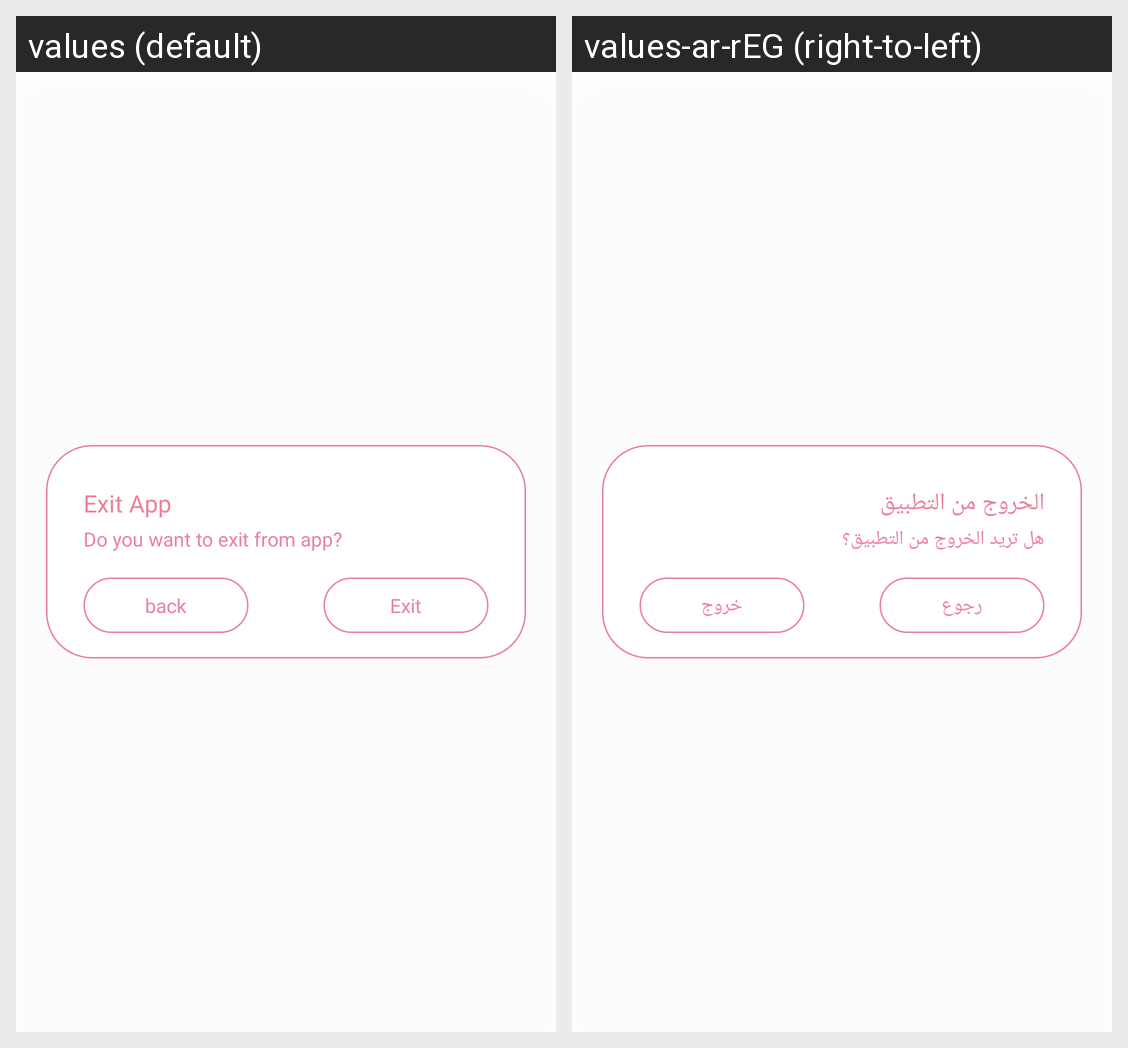

Here is an Android app screen in its default locale and in the app's own translations. Write out the translated-string differences for the strings that appear on this screen.
Android screen res/layout/fragment_exit_app.xml rendered under 2 locales, left to right: values (default), values-ar-rEG (right-to-left). Device: Nexus 5 (rendered at 1080×1920; each locale shown at half size, 540×960, under a caption strip naming it); theme Theme.Kefi.
Strings drawn on this screen, with the default value and each locale's value (text and hints the layout hard-codes, and strings that could not be matched under every locale, appear in the picture but are not listed):

exit_app
  values: Exit App
  values-ar-rEG: الخروج من التطبيق

do_you_want_to_exit_from_app
  values: Do you want to exit from app?
  values-ar-rEG: هل تريد الخروج من التطبيق؟

exit
  values: Exit
  values-ar-rEG: خروج

back
  values: back
  values-ar-rEG: رجوع
